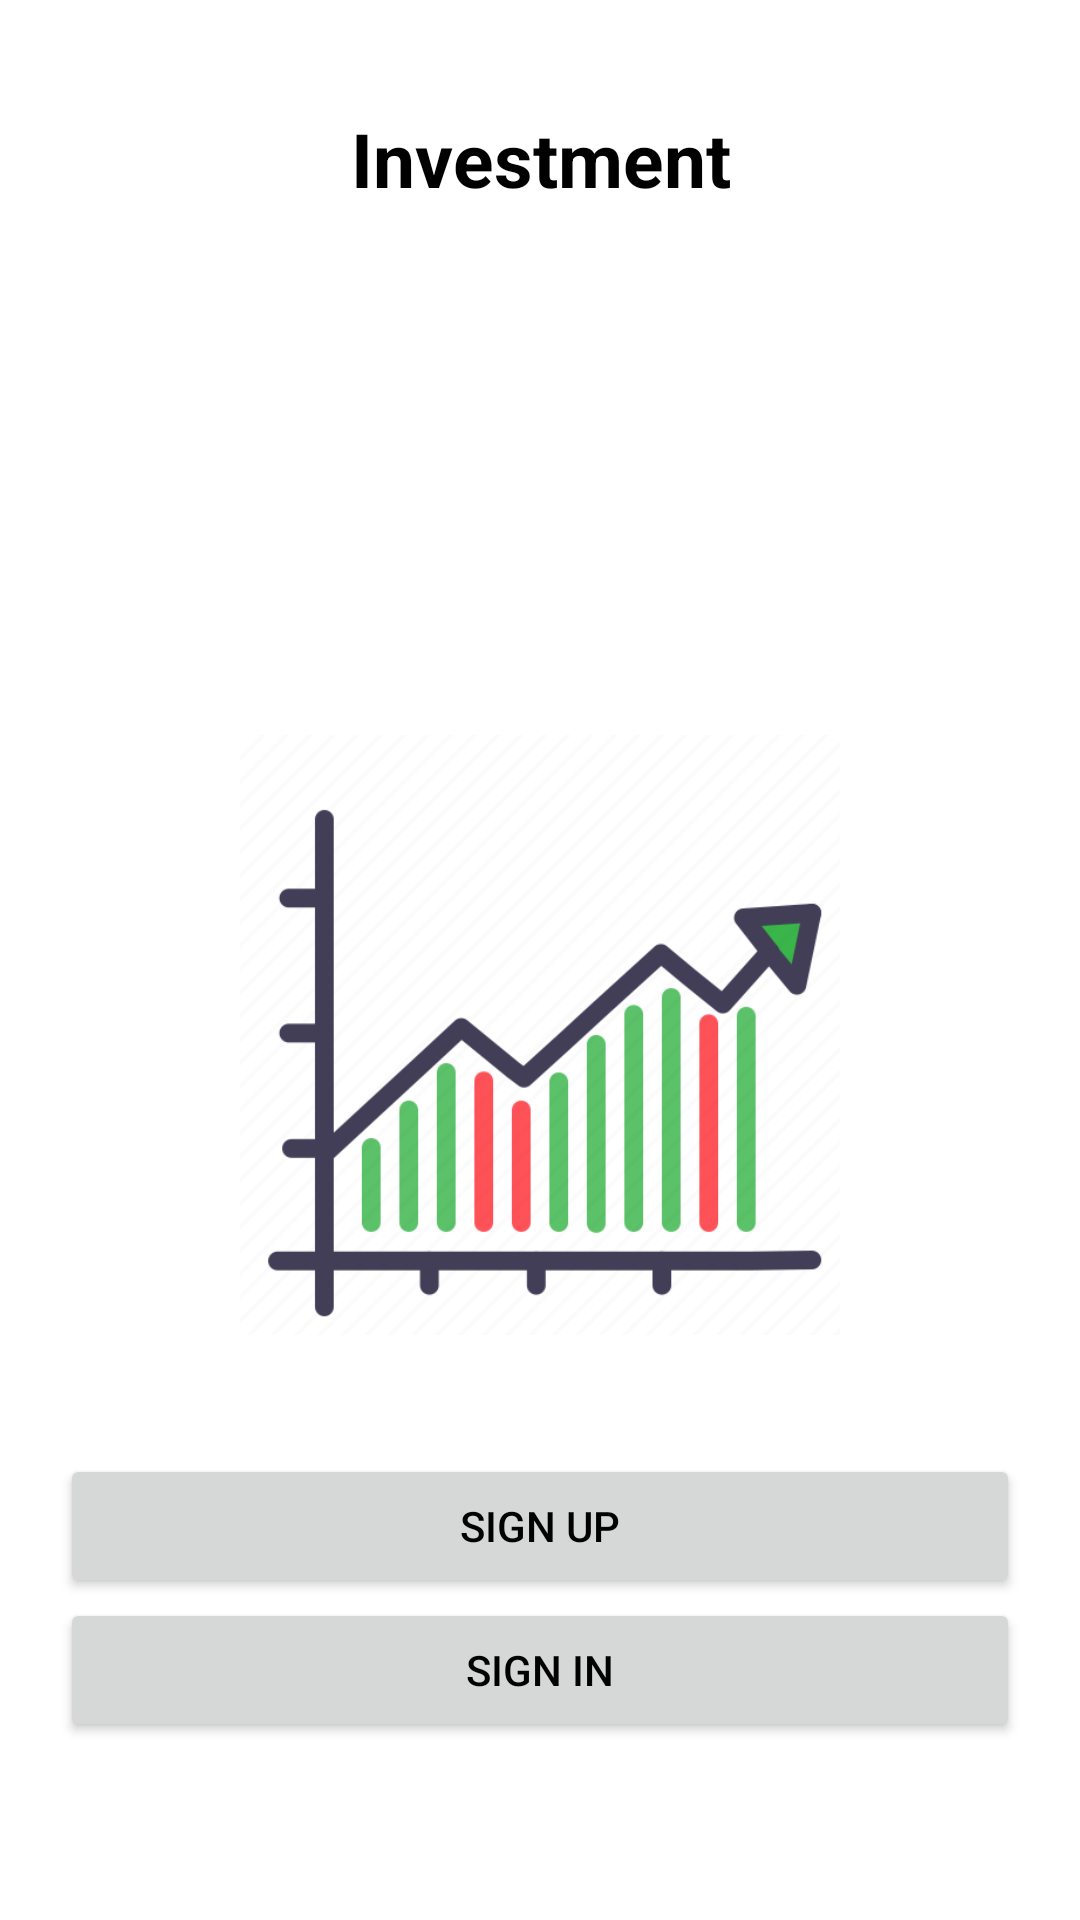

This screen was rendered from an Android layout file. Write that file and the resources it references.
<!-- AndroidManifest.xml: application theme Theme.Investment -->
<!-- res/layout/first_page.xml -->
<?xml version="1.0" encoding="utf-8"?>
<androidx.constraintlayout.widget.ConstraintLayout
    xmlns:android="http://schemas.android.com/apk/res/android"
    xmlns:app="http://schemas.android.com/apk/res-auto"
    android:layout_width="match_parent"
    android:layout_height="match_parent"
    android:padding="20dp">


    <TextView
        android:id="@+id/text"
        android:layout_width="match_parent"
        android:layout_height="wrap_content"
        android:layout_marginTop="16dp"
        android:text="Investment"
        android:textAlignment="center"
        android:textColor="#000"
        android:textSize="25dp"
        android:textStyle="bold"
        app:layout_constraintEnd_toEndOf="parent"
        app:layout_constraintStart_toStartOf="parent"
        app:layout_constraintTop_toTopOf="parent" />

    <ImageView
        android:id="@+id/logo"
        android:layout_width="200dp"
        android:layout_height="200dp"
        android:src="@drawable/logo"
        app:layout_constraintBottom_toBottomOf="parent"
        app:layout_constraintEnd_toEndOf="parent"
        app:layout_constraintStart_toStartOf="parent"
        app:layout_constraintTop_toBottomOf="@id/text" />

    <androidx.constraintlayout.widget.ConstraintLayout
        android:layout_width="match_parent"
        android:layout_height="wrap_content"
        app:layout_constraintBottom_toBottomOf="parent"
        app:layout_constraintEnd_toEndOf="parent"
        app:layout_constraintStart_toStartOf="parent"
        app:layout_constraintTop_toBottomOf="@id/logo">


        <Button
            android:id="@+id/signupBTN"
            android:layout_width="match_parent"
            android:layout_height="wrap_content"
            android:text="Sign up"
            app:layout_constraintEnd_toEndOf="parent"
            app:layout_constraintStart_toStartOf="parent"
            app:layout_constraintTop_toTopOf="parent" />

        <Button
            android:id="@+id/signinBTN"
            android:layout_width="match_parent"
            android:layout_height="wrap_content"
            android:text="Sign In"
            app:layout_constraintTop_toBottomOf="@id/signupBTN"

            />

    </androidx.constraintlayout.widget.ConstraintLayout>


</androidx.constraintlayout.widget.ConstraintLayout>
<!-- resources referenced by this layout -->
<resources>
  <!-- drawable logo: png bitmap (drawable, 21132 bytes) -->
  <style name="Theme.Investment" parent="Theme.MaterialComponents.DayNight.NoActionBar">
          
          <item name="colorPrimary">@color/purple_500</item>
          <item name="colorPrimaryVariant">@color/purple_700</item>
          <item name="colorOnPrimary">@color/white</item>
          
          <item name="colorSecondary">@color/teal_200</item>
          <item name="colorSecondaryVariant">@color/teal_700</item>
          <item name="colorOnSecondary">@color/black</item>
          
          <item name="android:statusBarColor" tools:targetApi="l">?attr/colorPrimaryVariant</item>
          
          <item name="android:textColor">@color/black</item>
          <item name="background">@color/black</item>
      </style>
  <!-- not gathered from this repository: default colours our renderer supplied (Android Studio template values) -->
  <color name="purple_500">#FF6200EE</color>
  <color name="purple_700">#FF3700B3</color>
  <color name="teal_200">#FF03DAC5</color>
  <color name="teal_700">#FF018786</color>
  <color name="black">#FF000000</color>
  <color name="white">#FFFFFFFF</color>
</resources>
